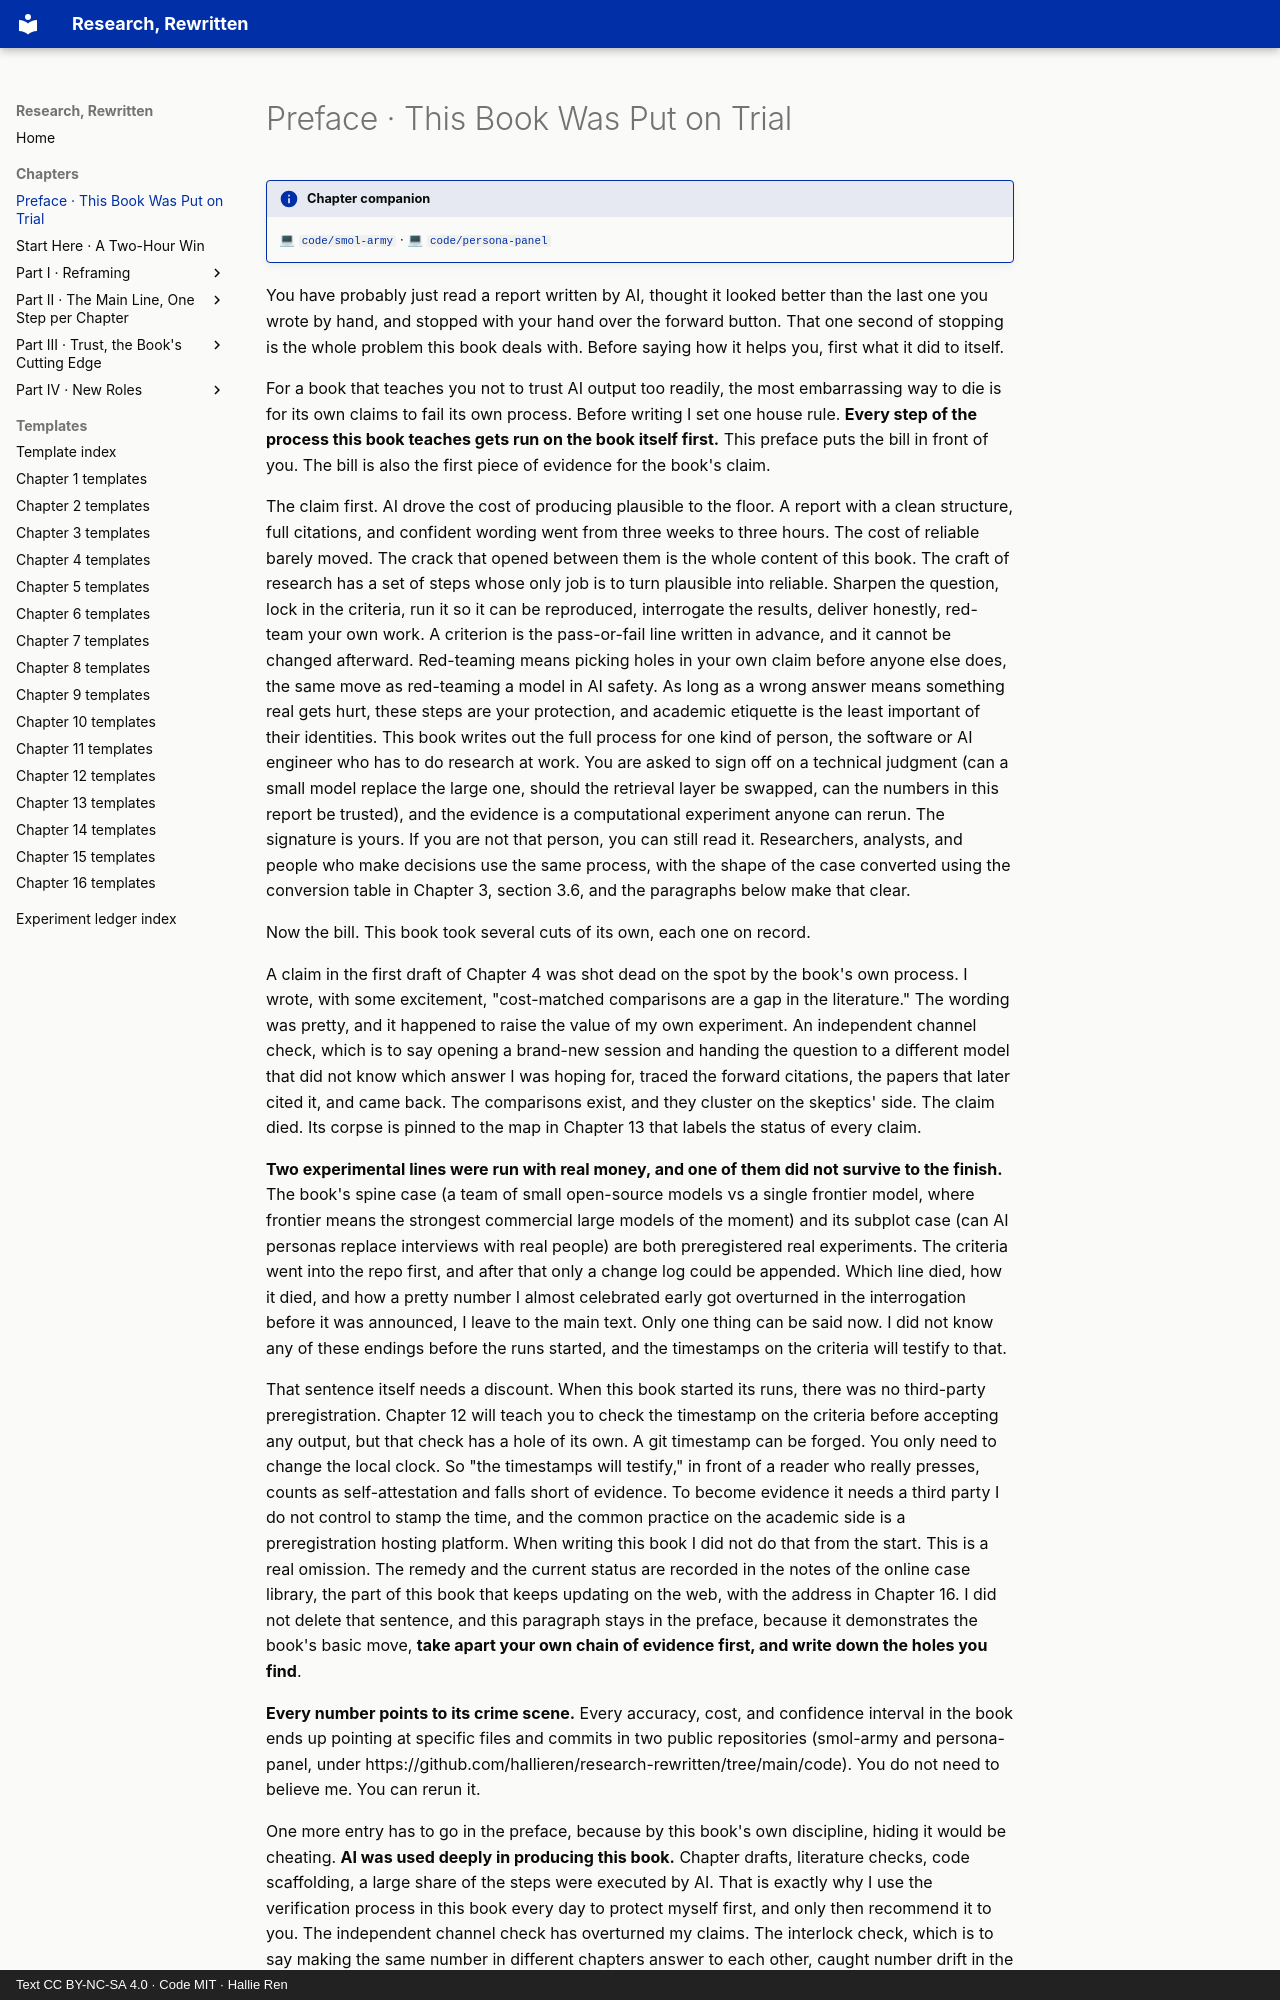

repository: hallieren/research-rewritten · page: chapters/ch-preface/index.html · generator: mkdocs · copyright: Text CC BY-NC-SA 4.0 · Code MIT · Hallie Ren

# Preface · This Book Was Put on Trial

!!! info "Chapter companion"
    💻 [`code/smol-army`](https://github.com/hallieren/research-rewritten/tree/main/code/smol-army/) · 💻 [`code/persona-panel`](https://github.com/hallieren/research-rewritten/tree/main/code/persona-panel/)

You have probably just read a report written by AI, thought it looked better than the last one you wrote by hand, and stopped with your hand over the forward button. That one second of stopping is the whole problem this book deals with. Before saying how it helps you, first what it did to itself.

For a book that teaches you not to trust AI output too readily, the most embarrassing way to die is for its own claims to fail its own process. Before writing I set one house rule. **Every step of the process this book teaches gets run on the book itself first.** This preface puts the bill in front of you. The bill is also the first piece of evidence for the book's claim.

The claim first. AI drove the cost of producing plausible to the floor. A report with a clean structure, full citations, and confident wording went from three weeks to three hours. The cost of reliable barely moved. The crack that opened between them is the whole content of this book. The craft of research has a set of steps whose only job is to turn plausible into reliable. Sharpen the question, lock in the criteria, run it so it can be reproduced, interrogate the results, deliver honestly, red-team your own work. A criterion is the pass-or-fail line written in advance, and it cannot be changed afterward. Red-teaming means picking holes in your own claim before anyone else does, the same move as red-teaming a model in AI safety. As long as a wrong answer means something real gets hurt, these steps are your protection, and academic etiquette is the least important of their identities. This book writes out the full process for one kind of person, the software or AI engineer who has to do research at work. You are asked to sign off on a technical judgment (can a small model replace the large one, should the retrieval layer be swapped, can the numbers in this report be trusted), and the evidence is a computational experiment anyone can rerun. The signature is yours. If you are not that person, you can still read it. Researchers, analysts, and people who make decisions use the same process, with the shape of the case converted using the conversion table in Chapter 3, section 3.6, and the paragraphs below make that clear.

Now the bill. This book took several cuts of its own, each one on record.

A claim in the first draft of Chapter 4 was shot dead on the spot by the book's own process. I wrote, with some excitement, "cost-matched comparisons are a gap in the literature." The wording was pretty, and it happened to raise the value of my own experiment. An independent channel check, which is to say opening a brand-new session and handing the question to a different model that did not know which answer I was hoping for, traced the forward citations, the papers that later cited it, and came back. The comparisons exist, and they cluster on the skeptics' side. The claim died. Its corpse is pinned to the map in Chapter 13 that labels the status of every claim.

**Two experimental lines were run with real money, and one of them did not survive to the finish.** The book's spine case (a team of small open-source models vs a single frontier model, where frontier means the strongest commercial large models of the moment) and its subplot case (can AI personas replace interviews with real people) are both preregistered real experiments. The criteria went into the repo first, and after that only a change log could be appended. Which line died, how it died, and how a pretty number I almost celebrated early got overturned in the interrogation before it was announced, I leave to the main text. Only one thing can be said now. I did not know any of these endings before the runs started, and the timestamps on the criteria will testify to that.

That sentence itself needs a discount. When this book started its runs, there was no third-party preregistration. Chapter 12 will teach you to check the timestamp on the criteria before accepting any output, but that check has a hole of its own. A git timestamp can be forged. You only need to change the local clock. So "the timestamps will testify," in front of a reader who really presses, counts as self-attestation and falls short of evidence. To become evidence it needs a third party I do not control to stamp the time, and the common practice on the academic side is a preregistration hosting platform. When writing this book I did not do that from the start. This is a real omission. The remedy and the current status are recorded in the notes of the online case library, the part of this book that keeps updating on the web, with the address in Chapter 16. I did not delete that sentence, and this paragraph stays in the preface, because it demonstrates the book's basic move, **take apart your own chain of evidence first, and write down the holes you find**.

**Every number points to its crime scene.** Every accuracy, cost, and confidence interval in the book ends up pointing at specific files and commits in two public repositories (smol-army and persona-panel, under https://github.com/hallieren/research-rewritten/tree/main/code). You do not need to believe me. You can rerun it.
